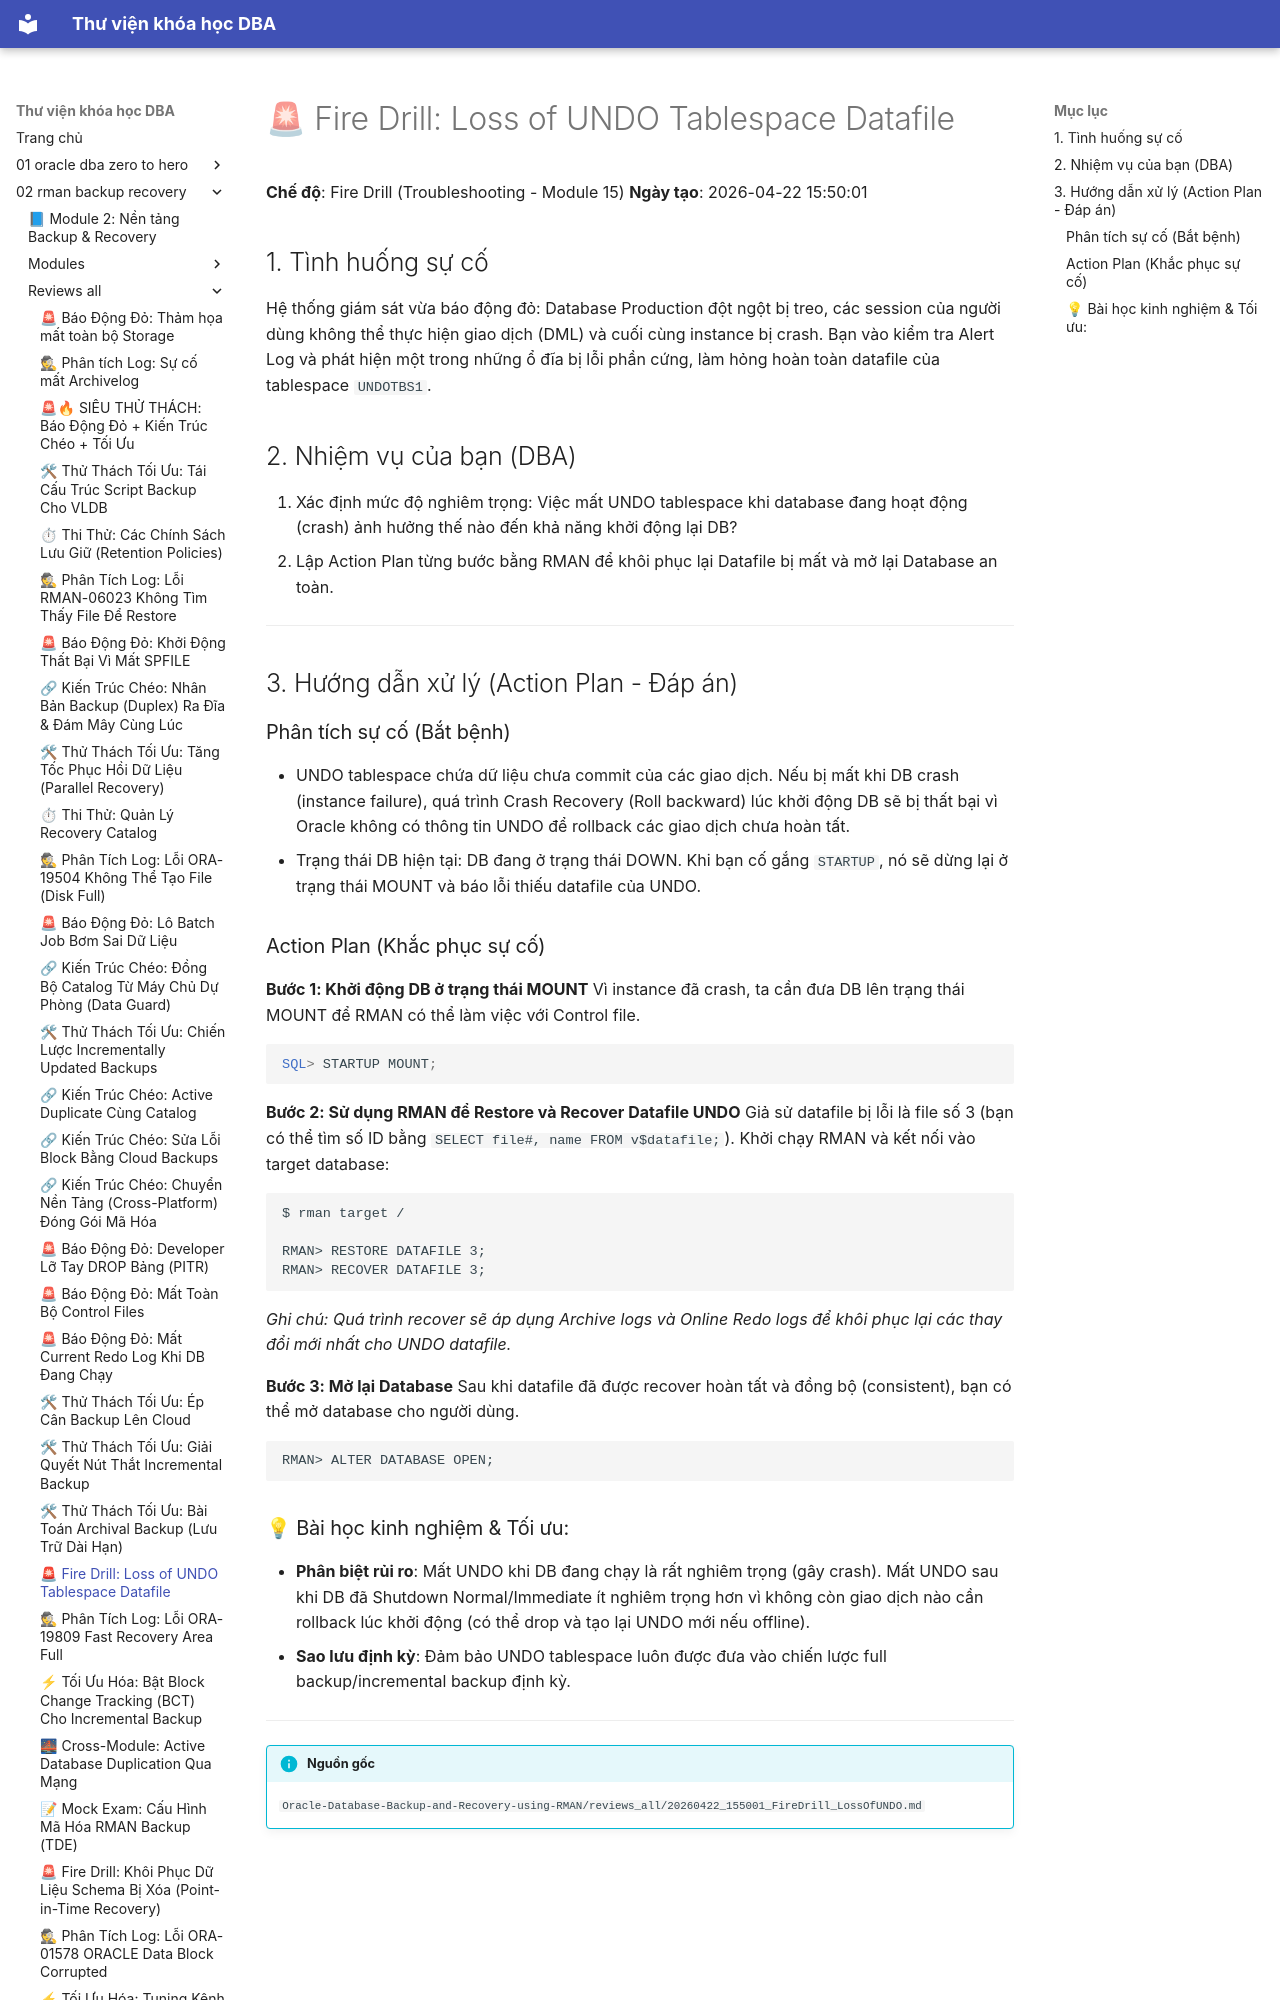

repository: quochuyag/MkDocs_local · page: 02-rman-backup-recovery/reviews-all/2026-20260422-155001-firedrill-lossofundo/index.html · generator: mkdocs

---
title: '🚨 Fire Drill: Loss of UNDO Tablespace Datafile'
course: 02-rman-backup-recovery
source: Oracle-Database-Backup-and-Recovery-using-RMAN/reviews_all/20260422_155001_FireDrill_LossOfUNDO.md
---

# 🚨 Fire Drill: Loss of UNDO Tablespace Datafile

**Chế độ**: Fire Drill (Troubleshooting - Module 15)
**Ngày tạo**: 2026-04-22 15:50:01

## 1. Tình huống sự cố
Hệ thống giám sát vừa báo động đỏ: Database Production đột ngột bị treo, các session của người dùng không thể thực hiện giao dịch (DML) và cuối cùng instance bị crash.
Bạn vào kiểm tra Alert Log và phát hiện một trong những ổ đĩa bị lỗi phần cứng, làm hỏng hoàn toàn datafile của tablespace `UNDOTBS1`.

## 2. Nhiệm vụ của bạn (DBA)
1. Xác định mức độ nghiêm trọng: Việc mất UNDO tablespace khi database đang hoạt động (crash) ảnh hưởng thế nào đến khả năng khởi động lại DB?
2. Lập Action Plan từng bước bằng RMAN để khôi phục lại Datafile bị mất và mở lại Database an toàn.

---

## 3. Hướng dẫn xử lý (Action Plan - Đáp án)

### Phân tích sự cố (Bắt bệnh)
- UNDO tablespace chứa dữ liệu chưa commit của các giao dịch. Nếu bị mất khi DB crash (instance failure), quá trình Crash Recovery (Roll backward) lúc khởi động DB sẽ bị thất bại vì Oracle không có thông tin UNDO để rollback các giao dịch chưa hoàn tất.
- Trạng thái DB hiện tại: DB đang ở trạng thái DOWN. Khi bạn cố gắng `STARTUP`, nó sẽ dừng lại ở trạng thái MOUNT và báo lỗi thiếu datafile của UNDO.
